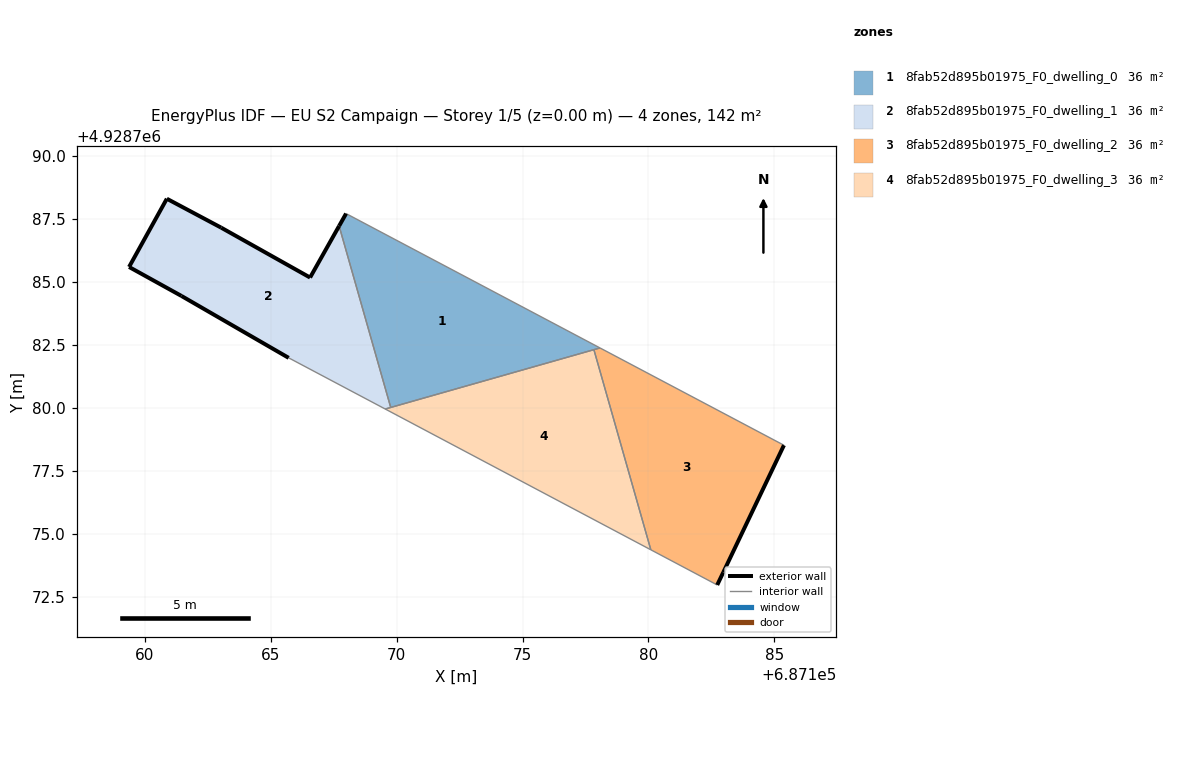
=== STOREY PLAN SPEC (per zone: floor XY polygon, exterior-wall plan segments, windows/doors) ===
zone 1: 8fab52d895b01975_F0_dwelling_0  (35.6 m²)
  floor: (687178.08, 4928782.38) (687167.99, 4928787.71) (687167.72, 4928787.22) (687169.77, 4928780.01)
  exterior wall: (687167.72, 4928787.22) – (687167.99, 4928787.71)  [0.6 m]
  interior walls: 4
zone 2: 8fab52d895b01975_F0_dwelling_1  (35.6 m²)
  floor: (687169.77, 4928780.01) (687167.72, 4928787.22) (687166.56, 4928785.17) (687163.03, 4928787.15) (687160.87, 4928788.30) (687159.37, 4928785.59) (687161.45, 4928784.44) (687165.71, 4928781.98) (687169.55, 4928779.95)
  exterior wall: (687160.87, 4928788.30) – (687163.03, 4928787.15)  [2.4 m]
  exterior wall: (687163.03, 4928787.15) – (687166.56, 4928785.17)  [4.0 m]
  exterior wall: (687166.56, 4928785.17) – (687167.72, 4928787.22)  [2.4 m]
  exterior wall: (687165.71, 4928781.98) – (687161.45, 4928784.44)  [4.9 m]
  exterior wall: (687161.45, 4928784.44) – (687159.37, 4928785.59)  [2.4 m]
  exterior wall: (687159.37, 4928785.59) – (687160.87, 4928788.30)  [3.1 m]
  interior walls: 3
zone 3: 8fab52d895b01975_F0_dwelling_2  (35.6 m²)
  floor: (687182.97, 4928773.46) (687185.38, 4928778.51) (687178.08, 4928782.38) (687177.83, 4928782.31) (687180.10, 4928774.36) (687182.73, 4928772.96)
  exterior wall: (687185.38, 4928778.51) – (687182.97, 4928773.46)  [5.6 m]
  exterior wall: (687182.97, 4928773.46) – (687182.73, 4928772.96)  [0.6 m]
  interior walls: 4
zone 4: 8fab52d895b01975_F0_dwelling_3  (35.6 m²)
  floor: (687180.10, 4928774.36) (687177.83, 4928782.31) (687169.55, 4928779.95)
  interior walls: 4

=== DERIVED (storey summary) ===
Building: EU S2 Campaign
Storey: 1 of 5  (floor level z = 0.00 m)
Storey gross floor area: 142.4 m²
Zones on this storey: 4
  - 8fab52d895b01975_F0_dwelling_0: floor 35.6 m²; exterior wall 0.6 m (1.7 m²); WWR 0.0%
  - 8fab52d895b01975_F0_dwelling_1: floor 35.6 m²; exterior wall 19.2 m (57.7 m²); WWR 0.0%
  - 8fab52d895b01975_F0_dwelling_2: floor 35.6 m²; exterior wall 6.2 m (18.5 m²); WWR 0.0%
  - 8fab52d895b01975_F0_dwelling_3: floor 35.6 m²
Zone adjacency (shared interzone walls):
  - 8fab52d895b01975_F0_dwelling_0 ↔ 8fab52d895b01975_F0_dwelling_1
  - 8fab52d895b01975_F0_dwelling_0 ↔ 8fab52d895b01975_F0_dwelling_2
  - 8fab52d895b01975_F0_dwelling_0 ↔ 8fab52d895b01975_F0_dwelling_3
  - 8fab52d895b01975_F0_dwelling_1 ↔ 8fab52d895b01975_F0_dwelling_3
  - 8fab52d895b01975_F0_dwelling_2 ↔ 8fab52d895b01975_F0_dwelling_3